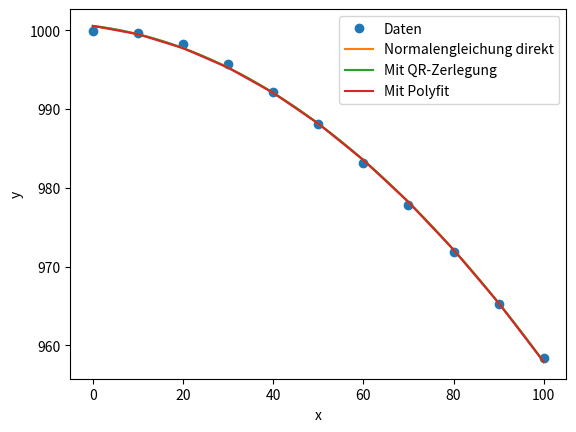

The script that saved this image:
import numpy as np
import matplotlib.pyplot as plt
import scipy as sp

# a)
# Original Daten
x = np.array([0, 10, 20, 30, 40, 50, 60, 70, 80, 90, 100])
y = np.array([999.9, 999.7, 998.2, 995.7, 992.2, 988.1, 983.2, 977.8, 971.8, 965.3, 958.4])

# Erstellen der A-Matrix mit Ansatz:
# f(a, b, x) = a * T ** 2 + b * T + c
# np.array[...].T -A transformiert
A = np.array([x ** 2, x, np.ones(x.shape)]).T

# Lösen der Normalengleichung (direkt)"
lam = np.linalg.solve(A.T @ A, A.T @ y)

a = lam[0]
b = lam[1]
c = lam[2]

# mit QR Zerlegung
Q, R = np.linalg.qr(A)
lam2 = np.linalg.solve(R, Q.T@y)

a2 = lam2[0]
b2 = lam2[1]
c2 = lam2[2]


# b)
cond_ATA = np.linalg.cond(A.T @ A)
cond_R = np.linalg.cond(R)

print("cond(A.T@A) =", cond_ATA)
print("cond(R) =", cond_R)

# Resultat
# Die Konditionszahl der Matrix A.T@A ist viel grösser als diejenige der Matrix R.
# Daraus folgt:
# Die Matrix R ist besser konditioniert.
# Das beduetet, dass diese Fehler weniger als die Matrix A.T@A verstärkt.


# plotten
plt.plot(x, y, 'o', label='Daten')
t = np.linspace(x.min(), x.max())
plt.plot(t, a * t ** 2 + b * t + c, label='Normalengleichung direkt')
plt.plot(t, a2 * t ** 2 + b2 * t + c2, label='Mit QR-Zerlegung')

# c)
lamb_poly = np.polyfit(x, y, 2)
poly_y = np.polyval(lamb_poly, x)
plt.plot(x, poly_y, label='Mit Polyfit')

plt.xlabel('x')
plt.ylabel('y')
plt.legend()
plt.show()

# d)
# 2. Norm
Ef = np.linalg.norm(y - A @ lam, 2) ** 2
Ef_QR = np.linalg.norm(y - A @ lam2, 2) ** 2
Ef_Polyfit = np.linalg.norm(y - A @ lamb_poly, 2) ** 2

print("E(f)\t\t=", Ef)
print("E(f_QR)\t\t=", Ef_QR)
print("E(f_Polyfit)\t=", Ef_Polyfit)

# Wir erhalten fast die gleichen Ergebnisse.
# Die Unterschiede liegen wohl in der Genauigkeit der einzelnen Methoden.
